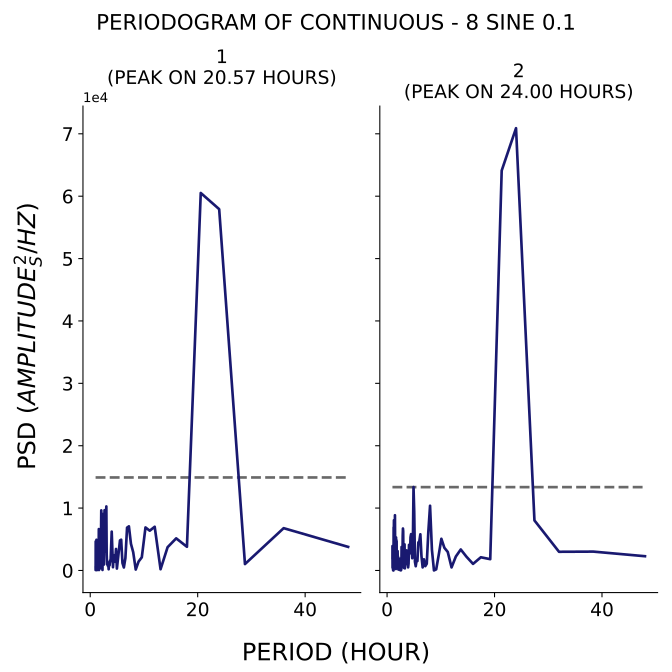

Data behind this chart, as committed beside it:
test, period, psd
1, 48.0, 3782
1, 36.0, 6783
1, 28.8, 1028
1, 24.0, 57922
1, 20.57, 60515
1, 18.0, 3798
1, 16.0, 5148
1, 14.4, 3731
1, 13.09, 197
1, 12.0, 7008
1, 11.08, 6378
1, 10.29, 6897
1, 9.6, 2110
1, 9.0, 1429
1, 8.471, 147.2
1, 8.0, 2926
1, 7.579, 4281
1, 7.2, 7075
1, 6.857, 6866
1, 6.545, 1982
1, 6.261, 480.3
1, 6.0, 1198
1, 5.76, 4936
1, 5.538, 4813
1, 5.333, 3164
1, 5.143, 1812
1, 4.966, 304.4
1, 4.8, 3450
1, 4.645, 1400
1, 4.5, 2438
1, 4.364, 2381
1, 4.235, 518.8
1, 4.114, 3748
1, 4.0, 6228
1, 3.892, 3498
1, 3.789, 1462
1, 3.692, 1604
1, 3.6, 822.8
1, 3.512, 1234
1, 3.429, 194.2
1, 3.349, 1141
1, 3.273, 763.1
1, 3.2, 1362
1, 3.13, 991
1, 3.064, 2557
1, 3.0, 10265
1, 2.939, 8402
1, 2.88, 3004
1, 2.824, 3503
1, 2.769, 3639
1, 2.717, 5502
1, 2.667, 9662
1, 2.618, 7697
1, 2.571, 3782
1, 2.526, 938.5
1, 2.483, 3083
1, 2.441, 2012
1, 2.4, 3778
1, 2.361, 9056
1, 2.323, 8917
... 271 more rows
